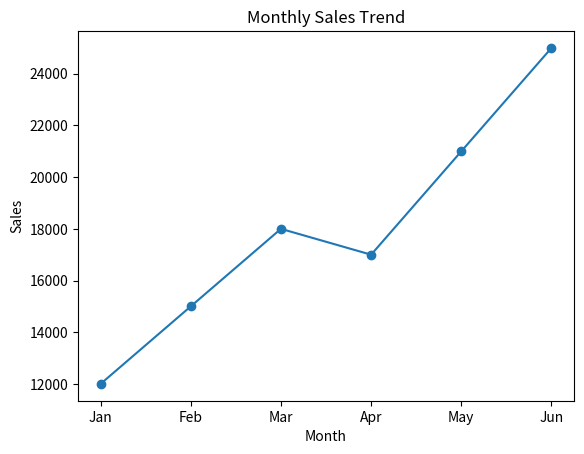

Reproduce this figure in Python.
import pandas as pd
import matplotlib.pyplot as plt

data = {
    'Month':['Jan','Feb','Mar','Apr','May','Jun'],
    'Sales':[12000,15000,18000,17000,21000,25000]
}

df = pd.DataFrame(data)

plt.plot(df['Month'], df['Sales'], marker='o')
plt.title("Monthly Sales Trend")
plt.xlabel("Month")
plt.ylabel("Sales")
plt.show()

print("Total Sales:", df['Sales'].sum())
